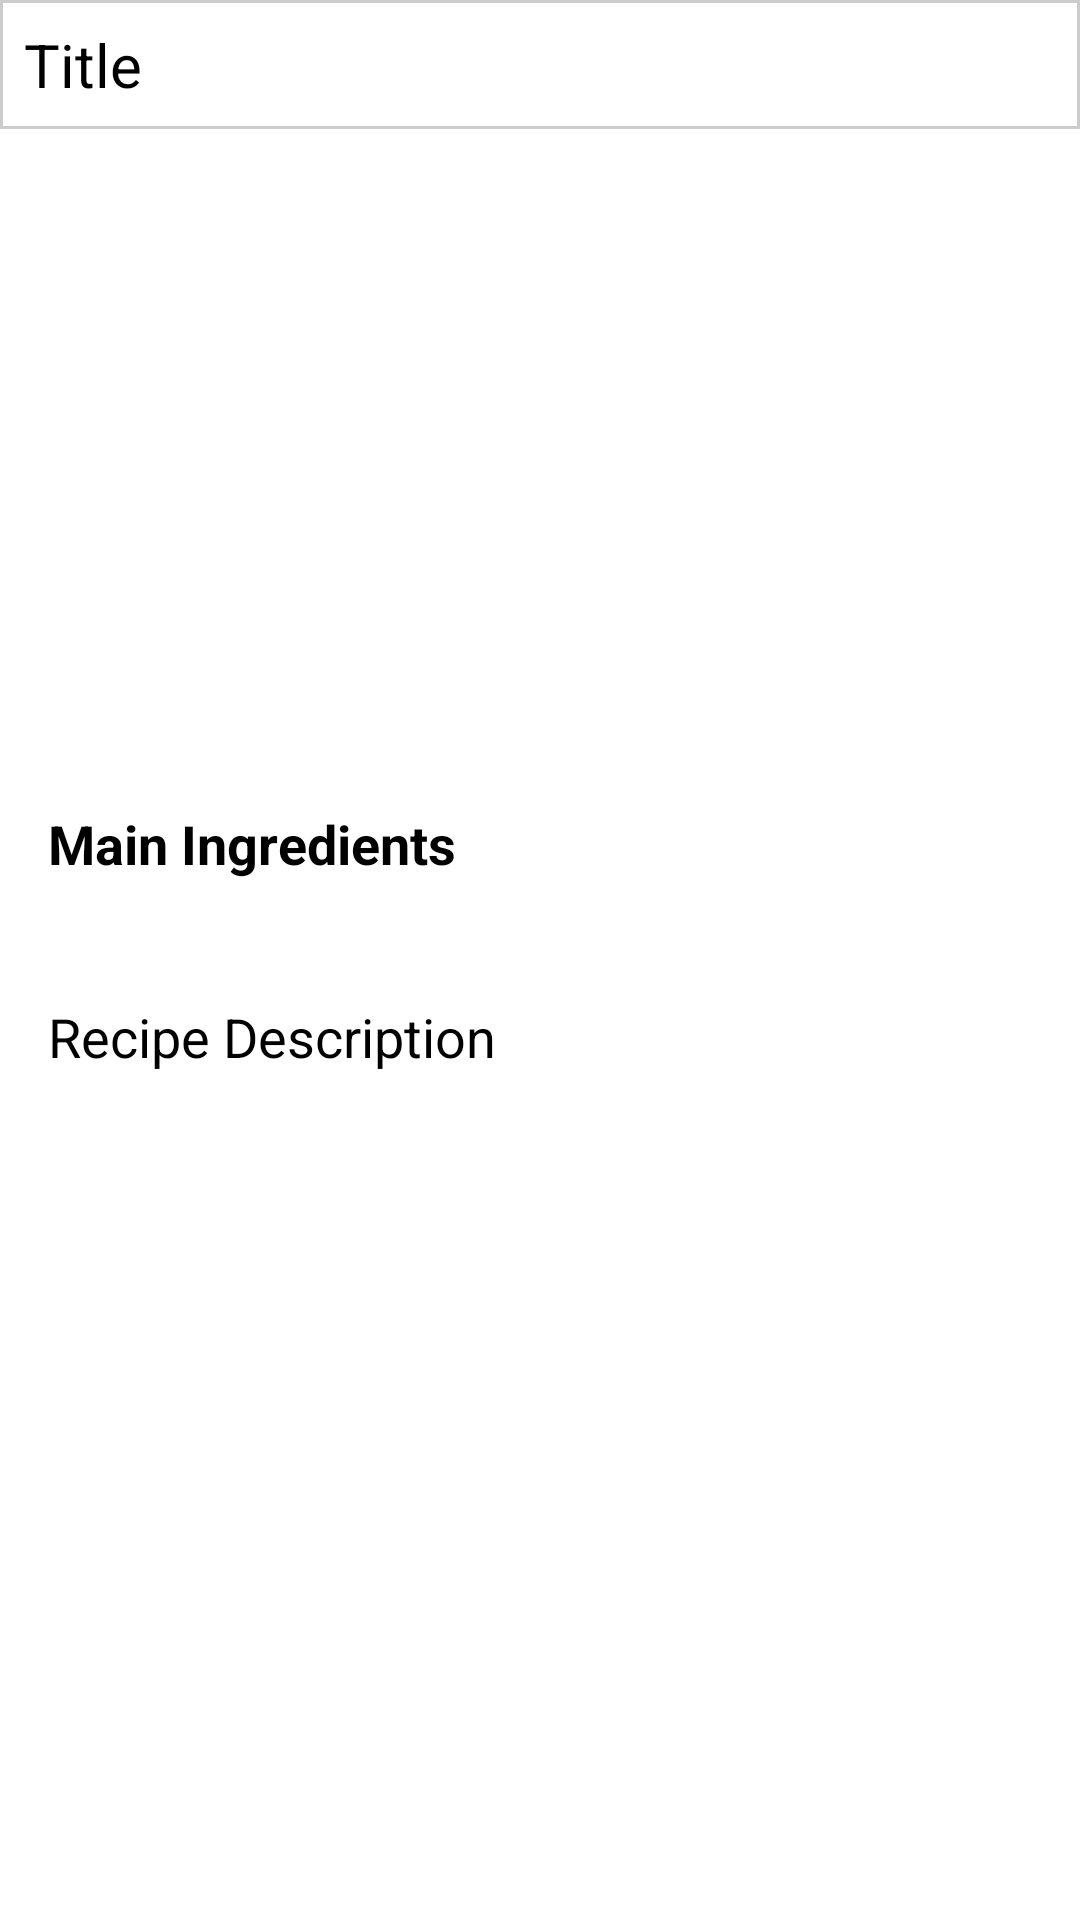

Reconstruct the res/layout file that produces this screen, plus the resources it refers to.
<!-- AndroidManifest.xml: application theme Theme.QrCode -->
<!-- res/layout/get_activity.xml -->
<?xml version="1.0" encoding="utf-8"?>
<RelativeLayout xmlns:android="http://schemas.android.com/apk/res/android"
    android:layout_width="match_parent"
    android:layout_height="match_parent">

    <include
        layout="@layout/header_layout"
        android:id="@+id/header"/>

    
    <ImageView
        android:id="@+id/recipeImageView"
        android:layout_width="match_parent"
        android:layout_height="200dp"
        android:layout_below="@id/header"
        android:scaleType="centerCrop"/>

    
    <TextView
        android:id="@+id/mainIngredientsTextView"
        android:layout_width="match_parent"
        android:layout_height="wrap_content"
        android:layout_below="@id/recipeImageView"
        android:layout_marginTop="16dp"
        android:text="Main Ingredients"
        android:textSize="18sp"
        android:textStyle="bold"
        android:paddingStart="16dp"
        android:paddingEnd="16dp"/>

    
    <GridView
        android:id="@+id/mainIngredientsGridView"
        android:layout_width="match_parent"
        android:layout_height="wrap_content"
        android:layout_below="@id/mainIngredientsTextView"
        android:layout_marginTop="8dp"
        android:numColumns="2"
        android:columnWidth="150dp"
        android:horizontalSpacing="8dp"
        android:verticalSpacing="8dp"/>

    
    <TextView
        android:id="@+id/recipeDescriptionTextView"
        android:layout_width="match_parent"
        android:layout_height="wrap_content"
        android:layout_below="@id/mainIngredientsGridView"
        android:layout_marginTop="16dp"
        android:text="Recipe Description"
        android:textSize="18sp"
        android:padding="16dp"/>

    
    <LinearLayout
        android:id="@+id/footerLayout"
        android:layout_width="match_parent"
        android:layout_height="wrap_content"
        android:layout_alignParentBottom="true"
        android:orientation="horizontal"
        android:padding="16dp">


    </LinearLayout>

</RelativeLayout>
<!-- res/layout/header_layout.xml (included above) -->
<RelativeLayout xmlns:android="http://schemas.android.com/apk/res/android"
    android:layout_width="match_parent"
    android:layout_height="wrap_content"
    android:padding="8dp"
    android:layout_marginBottom="10dp"
    android:background="@drawable/edit_text_border">


    <TextView
        android:id="@+id/titleTextView"
        android:layout_width="wrap_content"
        android:layout_height="wrap_content"
        android:text="Title"
        android:textSize="20sp"
        android:layout_alignParentStart="true"
        android:layout_centerVertical="true"/>

    <Button
        android:id="@+id/backButton"
        android:layout_width="wrap_content"
        android:layout_height="wrap_content"
        android:text="Home"
        android:layout_alignParentEnd="true"
        android:layout_centerVertical="true"
        android:textColor="@android:color/white"
        android:backgroundTint="@android:color/holo_blue_dark"/>

</RelativeLayout>
<!-- resources referenced by this layout -->
<resources>
  <!-- drawable edit_text_border (drawable) -->
  <shape xmlns:android="http://schemas.android.com/apk/res/android"
      android:shape="rectangle">
      <stroke
          android:width="1dp"
          android:color="#CCCCCC" /> 
      <padding
          android:left="5dp"
          android:right="5dp"
          android:top="5dp"
          android:bottom="5dp" /> 
  </shape>
  <style name="Theme.QrCode" parent="Base.Theme.QrCode">
          
          <item name="android:navigationBarColor">@android:color/transparent</item>
          <item name="android:statusBarColor">@android:color/transparent</item>
          <item name="android:windowLightStatusBar">?attr/isLightTheme</item>
      </style>
</resources>
